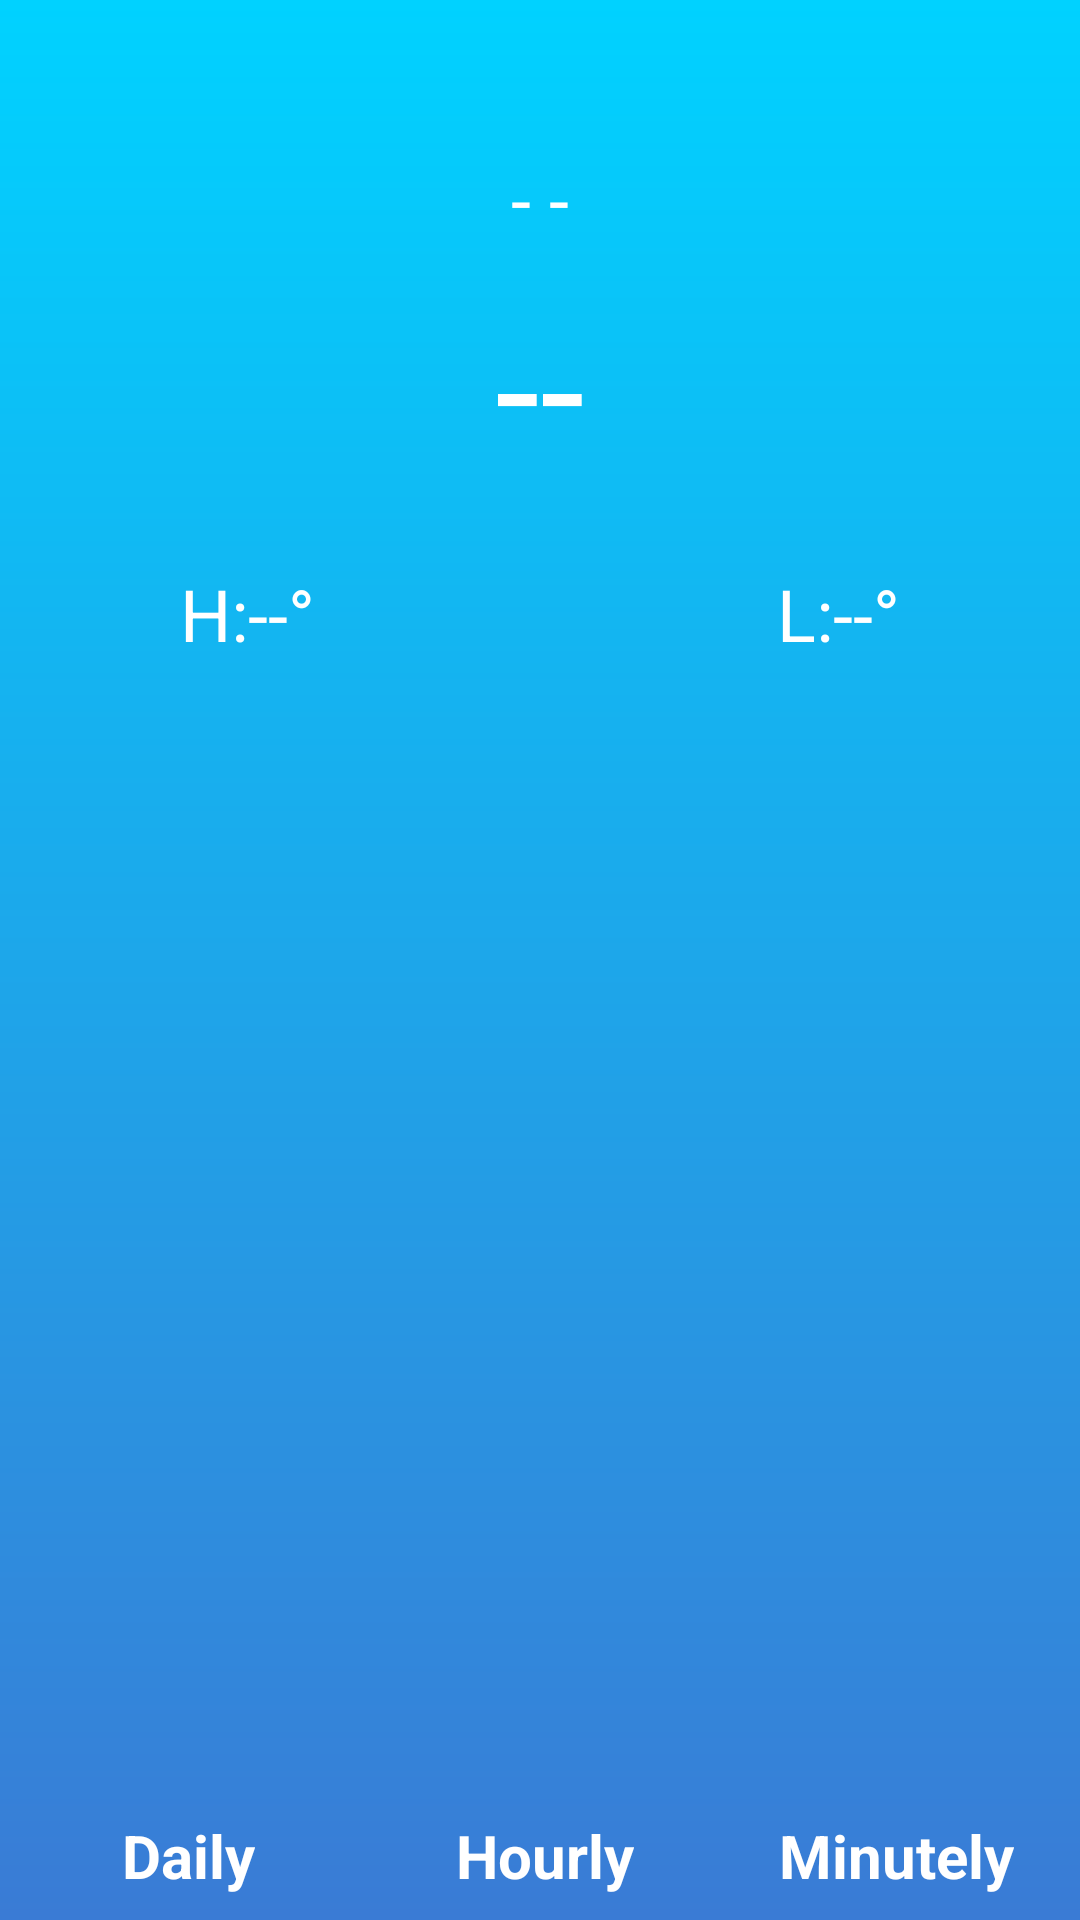

Reconstruct the res/layout file that produces this screen, plus the resources it refers to.
<!-- AndroidManifest.xml: application theme AppTheme -->
<!-- res/layout/activity_main.xml -->
<?xml version="1.0" encoding="utf-8"?>
<android.support.constraint.ConstraintLayout
    xmlns:android="http://schemas.android.com/apk/res/android"
    xmlns:app="http://schemas.android.com/apk/res-auto"
    xmlns:tools="http://schemas.android.com/tools"
    android:id="@+id/C"
    android:layout_width="match_parent"
    android:layout_height="match_parent"
    android:background="@drawable/bg_gradient_blue"
    tools:context="com.example.emlar.colorweather.MainActivity"
    tools:layout_editor_absoluteY="25dp">

    <ImageView
        android:id="@+id/IconImageView"
        android:layout_width="wrap_content"
        android:layout_height="wrap_content"
        android:layout_marginTop="40dp"
        android:contentDescription="imagen descripcion del tiempo"
        app:layout_constraintLeft_toLeftOf="parent"
        app:layout_constraintRight_toRightOf="parent"
        app:layout_constraintTop_toTopOf="parent"
        app:srcCompat="@drawable/na" />

    <TextView
        android:id="@+id/DescriptionTextView"
        style="@style/mainFont"
        android:layout_width="wrap_content"
        android:layout_height="wrap_content"
        android:layout_marginTop="10dp"
        android:text="- -"
        app:layout_constraintLeft_toLeftOf="parent"
        app:layout_constraintRight_toRightOf="parent"
        app:layout_constraintTop_toBottomOf="@+id/IconImageView"/>

    <TextView
        android:id="@+id/CurrentTempTextView"
        style="@style/mainFont"
        android:layout_width="wrap_content"
        android:layout_height="wrap_content"
        android:layout_marginEnd="8dp"
        android:layout_marginStart="8dp"
        android:layout_marginTop="10dp"
        android:text="--"
        android:textSize="54sp"
        app:layout_constraintEnd_toEndOf="parent"
        app:layout_constraintStart_toStartOf="parent"
        app:layout_constraintTop_toBottomOf="@+id/DescriptionTextView" />

    <ImageView
        android:id="@+id/DegreeImageView"
        android:layout_width="15dp"
        android:layout_height="15dp"
        android:layout_marginLeft="8dp"
        android:layout_marginStart="8dp"
        android:layout_marginTop="6dp"
        app:layout_constraintStart_toEndOf="@+id/CurrentTempTextView"
        app:layout_constraintTop_toTopOf="@+id/CurrentTempTextView"
        app:srcCompat="@drawable/degree" android:contentDescription="Icono de grados" />

    <TextView
        android:id="@+id/HighestTempTextView"
        style="@style/mainFont"
        android:layout_width="wrap_content"
        android:layout_height="wrap_content"
        android:layout_marginLeft="60dp"
        android:layout_marginStart="60dp"
        android:layout_marginTop="24dp"
        android:text="H:--°"
        app:layout_constraintStart_toStartOf="parent"
        app:layout_constraintTop_toBottomOf="@+id/CurrentTempTextView" />

    <TextView
        android:id="@+id/LowestTempTextView"
        style="@style/mainFont"
        android:layout_width="wrap_content"
        android:layout_height="wrap_content"
        android:layout_marginEnd="60dp"
        android:layout_marginRight="60dp"
        android:layout_marginTop="24dp"
        android:text="L:--°"
        app:layout_constraintEnd_toEndOf="parent"
        app:layout_constraintTop_toBottomOf="@+id/CurrentTempTextView" />

    <TextView
        android:id="@+id/DailyWeatherTextView"
        style="@style/mainFont"
        android:layout_width="wrap_content"
        android:layout_height="wrap_content"
        android:layout_marginBottom="8dp"
        android:layout_marginEnd="8dp"
        android:layout_marginStart="8dp"
        android:text="@string/daily_button_text"
        android:textSize="20sp"
        android:textStyle="bold"
        app:layout_constraintBottom_toBottomOf="parent"
        app:layout_constraintEnd_toStartOf="@+id/guideline"
        app:layout_constraintStart_toStartOf="parent" />

    <TextView
        android:id="@+id/HourlyWeatherTextView"
        style="@style/mainFont"
        android:layout_width="wrap_content"
        android:layout_height="wrap_content"
        android:layout_marginBottom="8dp"
        android:layout_marginEnd="8dp"
        android:layout_marginStart="8dp"
        android:text="@string/hourly_button_text"
        android:textSize="20sp"
        android:textStyle="bold"
        app:layout_constraintBottom_toBottomOf="parent"
        app:layout_constraintEnd_toStartOf="@+id/guideline2"
        app:layout_constraintLeft_toLeftOf="parent"
        app:layout_constraintRight_toRightOf="parent"
        app:layout_constraintStart_toStartOf="@+id/guideline" />

    <TextView
        android:id="@+id/MinutelyWeatherTextView"
        style="@style/mainFont"
        android:layout_width="wrap_content"
        android:layout_height="wrap_content"
        android:layout_marginBottom="8dp"
        android:layout_marginEnd="8dp"
        android:layout_marginStart="8dp"
        android:text="@string/minutely_button_text"
        android:textSize="20sp"
        android:textStyle="bold"
        app:layout_constraintBottom_toBottomOf="parent"
        app:layout_constraintEnd_toEndOf="parent"
        app:layout_constraintStart_toStartOf="@+id/guideline2" />

    <android.support.constraint.Guideline
        android:id="@+id/guideline"
        android:layout_width="wrap_content"
        android:layout_height="wrap_content"
        android:orientation="vertical"
        app:layout_constraintGuide_percent="0.34895834" />

    <android.support.constraint.Guideline
        android:id="@+id/guideline2"
        android:layout_width="wrap_content"
        android:layout_height="wrap_content"
        android:orientation="vertical"
        app:layout_constraintGuide_percent="0.66" />
</android.support.constraint.ConstraintLayout>
<!-- resources referenced by this layout -->
<resources>
  <!-- drawable bg_gradient_blue (drawable) -->
  <?xml version="1.0" encoding="utf-8"?>
  <shape xmlns:android="http://schemas.android.com/apk/res/android">
      <gradient android:startColor="#00d2ff"
          android:endColor="#3A7BD5"
          android:angle="270"
          android:type="linear">></gradient>
  </shape>
  <string name="daily_button_text">Daily</string>
  <string name="hourly_button_text">Hourly</string>
  <string name="minutely_button_text">Minutely</string>
  <style name="mainFont">
          <item name="android:textColor">#ffffff</item>
          <item name="android:fontFamily">sans-serif</item>
          <item name="android:textSize">24sp</item>
  
      </style>
</resources>
